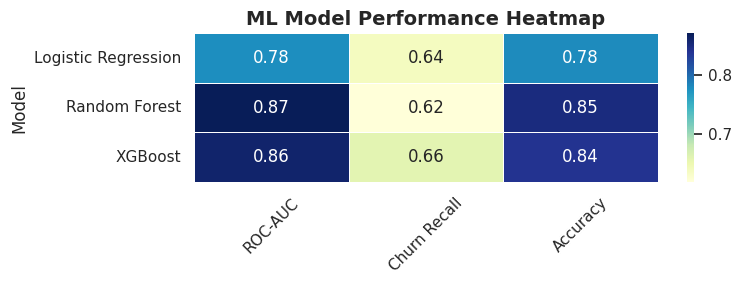

Recreate this plot in Python.
import pandas as pd
import matplotlib.pyplot as plt
import seaborn as sns
import os

# -----------------------------
# 1️⃣ Create metrics DataFrame
# -----------------------------
data = {
    "Model": ["Logistic Regression", "Random Forest", "XGBoost"],
    "ROC-AUC": [0.778, 0.870, 0.860],
    "Churn Recall": [0.64, 0.62, 0.66],
    "Accuracy": [0.78, 0.85, 0.84]
}

df = pd.DataFrame(data)
df.set_index("Model", inplace=True)

# -----------------------------
# 2️⃣ Set Seaborn style
# -----------------------------
sns.set(style="whitegrid")

# -----------------------------
# 3️⃣ Plot heatmap
# -----------------------------
plt.figure(figsize=(8,3))
sns.heatmap(
    df,
    annot=True,          # Show numbers in cells
    cmap="YlGnBu",       # Color palette
    fmt=".2f",           # Format numbers
    cbar=True,           # Show color bar
    linewidths=0.5,      # Cell borders
    linecolor='white'
)

plt.title("ML Model Performance Heatmap", fontsize=14, fontweight='bold')
plt.yticks(rotation=0)    # Keep model names horizontal
plt.xticks(rotation=45)   # Rotate metric names

plt.tight_layout()
plt.show()